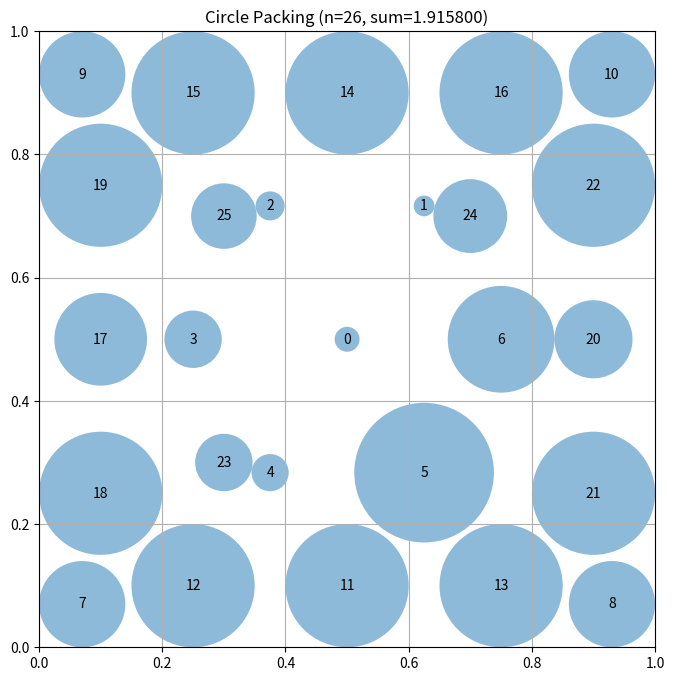

Write the Python code that produced this figure.
# EVOLVE-BLOCK-START
"""Constructor-based circle packing for n=26 circles"""
import numpy as np


def construct_packing():
    """
    Construct a specific arrangement of 26 circles in a unit square
    using a cluster-based approach to reduce pairwise constraints.
    
    Returns:
        Tuple of (centers, radii, sum_of_radii)
    """
    n = 26
    centers = np.zeros((n, 2))
    
    # Strategy: Create clusters of circles that are well-separated
    # This reduces the impact of pairwise constraint scaling
    
    # Cluster 1: Center region (7 circles)
    # These can have larger radii due to central position
    centers[0] = [0.5, 0.5]
    r_center = 0.25
    for i in range(1, 7):
        angle = 2 * np.pi * i / 6
        centers[i] = [0.5 + r_center * np.cos(angle), 0.5 + r_center * np.sin(angle)]
    
    # Cluster 2: Corner regions (8 circles)
    # These are positioned to maximize corner space
    corners = [(0.07, 0.07), (0.93, 0.07), (0.07, 0.93), (0.93, 0.93)]
    for i, (x, y) in enumerate(corners):
        centers[7 + i] = [x, y]
    
    # Cluster 3: Edge regions (11 circles)
    # These are positioned along the edges
    # Bottom edge
    centers[11] = [0.5, 0.10]
    centers[12] = [0.25, 0.10]
    centers[13] = [0.75, 0.10]
    # Top edge
    centers[14] = [0.5, 0.90]
    centers[15] = [0.25, 0.90]
    centers[16] = [0.75, 0.90]
    # Left edge
    centers[17] = [0.10, 0.5]
    centers[18] = [0.10, 0.25]
    centers[19] = [0.10, 0.75]
    # Right edge
    centers[20] = [0.90, 0.5]
    centers[21] = [0.90, 0.25]
    centers[22] = [0.90, 0.75]
    # Additional circles in gaps
    centers[23] = [0.30, 0.30]
    centers[24] = [0.70, 0.70]
    centers[25] = [0.30, 0.70]
    
    # Compute maximum valid radii for this configuration
    radii = compute_max_radii(centers)
    
    # Calculate the sum of radii
    sum_radii = np.sum(radii)
    
    return centers, radii, sum_radii


def compute_max_radii(centers):
    """
    Compute the maximum possible radii for each circle position
    such that they don't overlap and stay within the unit square.

    Args:
        centers: np.array of shape (n, 2) with (x, y) coordinates

    Returns:
        np.array of shape (n) with radius of each circle
    """
    n = centers.shape[0]
    radii = np.ones(n)

    # First, limit by distance to square borders
    for i in range(n):
        x, y = centers[i]
        # Distance to borders
        radii[i] = min(x, y, 1 - x, 1 - y)

    # Then, limit by distance to other circles
    # Each pair of circles with centers at distance d can have
    # sum of radii at most d to avoid overlap
    for i in range(n):
        for j in range(i + 1, n):
            dist = np.sqrt(np.sum((centers[i] - centers[j]) ** 2))

            # If current radii would cause overlap
            if radii[i] + radii[j] > dist:
                # Scale both radii proportionally
                scale = dist / (radii[i] + radii[j])
                radii[i] *= scale
                radii[j] *= scale

    return radii
# EVOLVE-BLOCK-END
# This part remains fixed (not evolved)
def run_packing():
    """Run the circle packing constructor for n=26"""
    centers, radii, sum_radii = construct_packing()
    return centers, radii, sum_radii


def visualize(centers, radii):
    """
    Visualize the circle packing

    Args:
        centers: np.array of shape (n, 2) with (x, y) coordinates
        radii: np.array of shape (n) with radius of each circle
    """
    import matplotlib.pyplot as plt
    from matplotlib.patches import Circle

    fig, ax = plt.subplots(figsize=(8, 8))

    # Draw unit square
    ax.set_xlim(0, 1)
    ax.set_ylim(0, 1)
    ax.set_aspect("equal")
    ax.grid(True)

    # Draw circles
    for i, (center, radius) in enumerate(zip(centers, radii)):
        circle = Circle(center, radius, alpha=0.5)
        ax.add_patch(circle)
        ax.text(center[0], center[1], str(i), ha="center", va="center")

    plt.title(f"Circle Packing (n={len(centers)}, sum={sum(radii):.6f})")
    plt.show()


if __name__ == "__main__":
    centers, radii, sum_radii = run_packing()
    print(f"Sum of radii: {sum_radii}")
    # AlphaEvolve improved this to 2.635

    # Uncomment to visualize:
    visualize(centers, radii)
